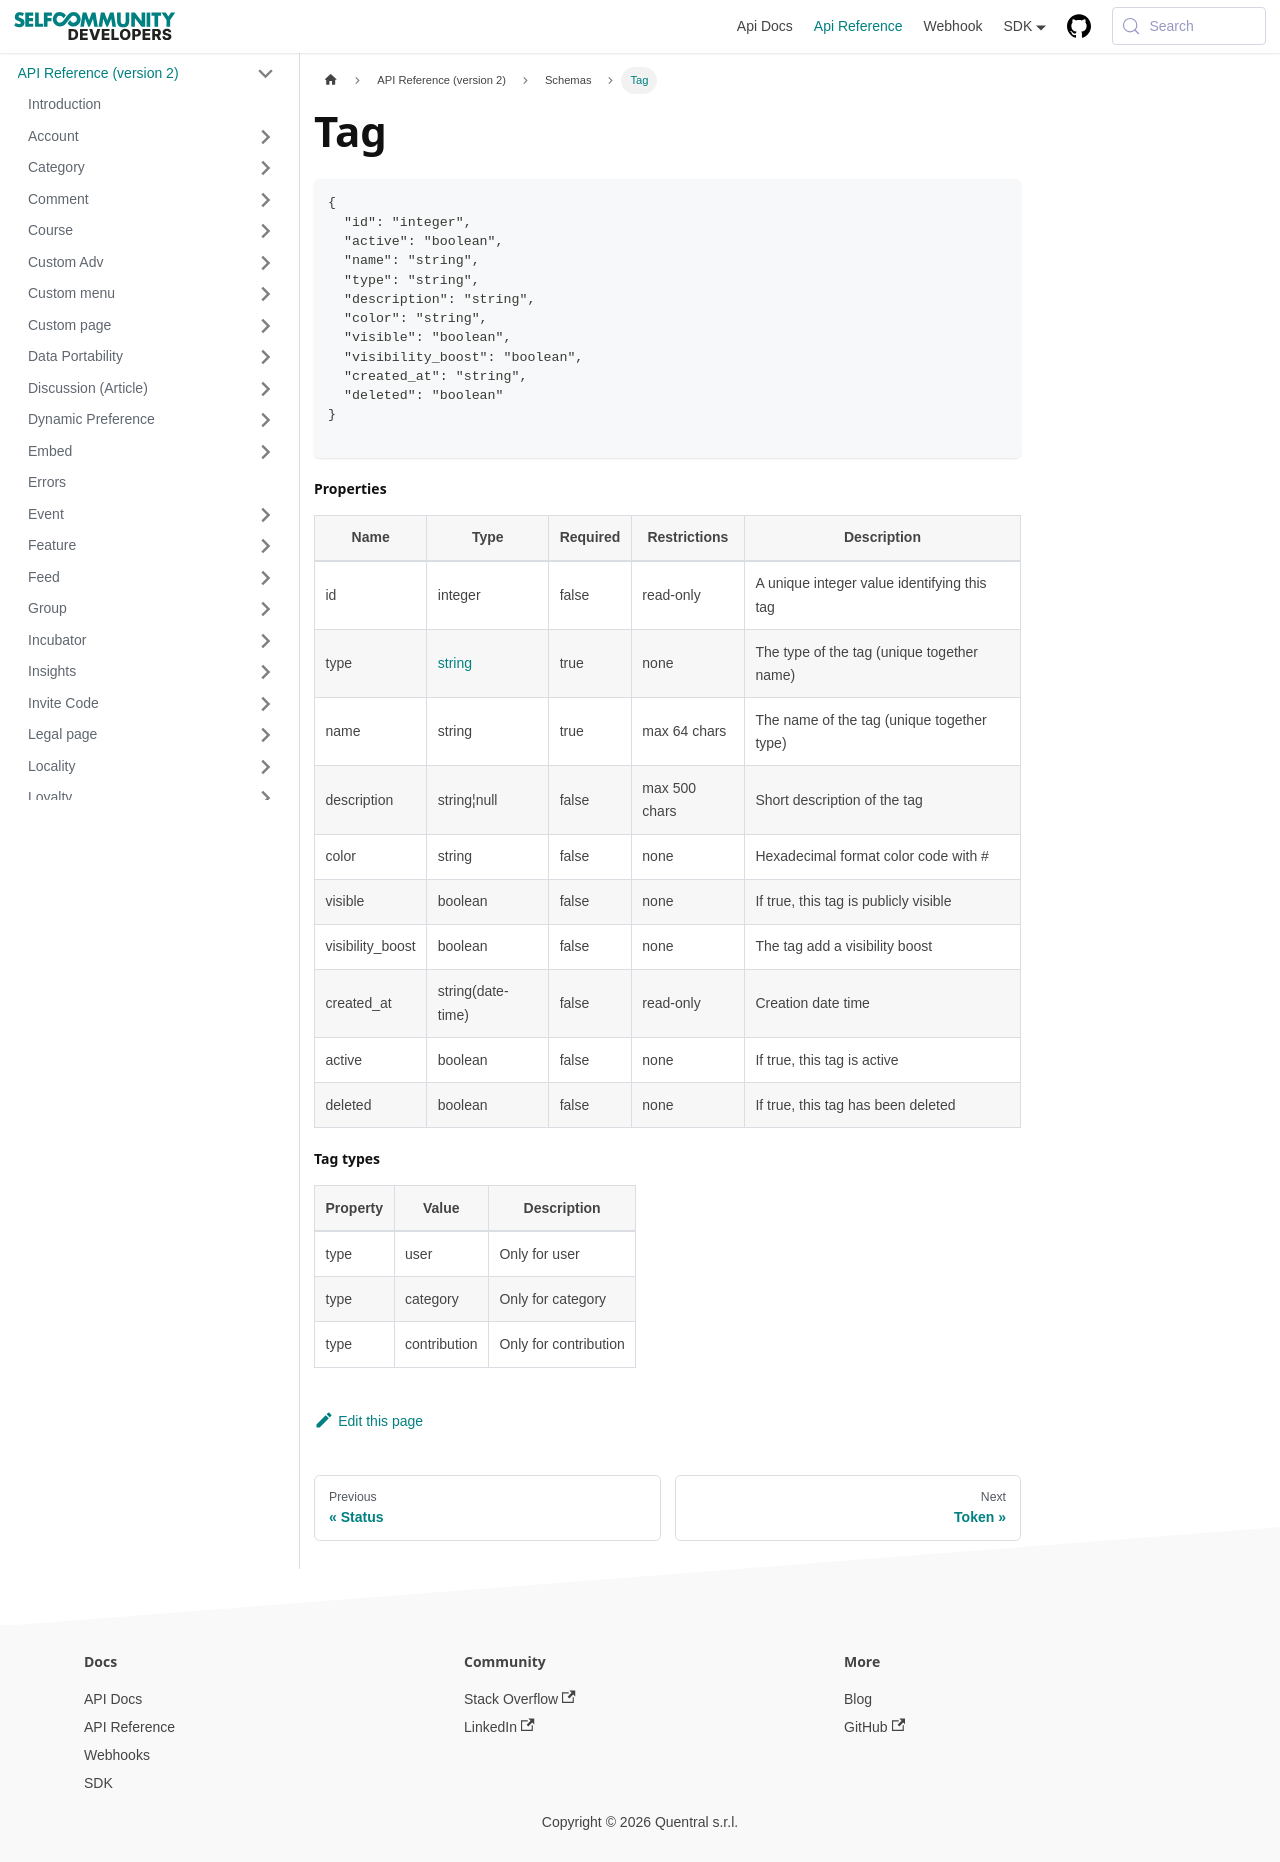

repository: selfcommunity/developers-doc · page: docs/apireference/v2/schemas/tag/index.html · generator: docusaurus

---
sidebar_label: Tag
sidebar_position: 1
title: Tag
---

```json
{
  "id": "integer",
  "active": "boolean",
  "name": "string",
  "type": "string",
  "description": "string",
  "color": "string",
  "visible": "boolean",
  "visibility_boost": "boolean",
  "created_at": "string",
  "deleted": "boolean"
}

```

#### Properties

| Name             | Type                                                  | Required | Restrictions  | Description                                 |
|------------------|-------------------------------------------------------|----------|---------------|---------------------------------------------|
| id               | integer                                               | false    | read-only     | A unique integer value identifying this tag |
| type             | [string](/docs/apireference/v2/schemas/tag#tag-types) | true     | none          | The type of the tag (unique together name)  |
| name             | string                                                | true     | max 64 chars  | The name of the tag (unique together type)  |
| description      | string¦null                                           | false    | max 500 chars | Short description of the tag                |
| color            | string                                                | false    | none          | Hexadecimal format color code with #        |
| visible          | boolean                                               | false    | none          | If true, this tag is publicly visible       |
| visibility_boost | boolean                                               | false    | none          | The tag add a visibility boost              |
| created_at       | string(date-time)                                     | false    | read-only     | Creation date time                          |
| active           | boolean                                               | false    | none          | If true, this tag is active                 |
| deleted          | boolean                                               | false    | none          | If true, this tag has been deleted          |

#### Tag types

| Property | Value        | Description           |
|----------|--------------|-----------------------|
| type     | user         | Only for user         |
| type     | category     | Only for category     |
| type     | contribution | Only for contribution |
